3-way image classification set "初赛数据集包含训练集和测试集输入" from GitHub (LDT-von/ihc-virtual-stain); label vocabulary: DAPI, HLA-DR, Vimentin.

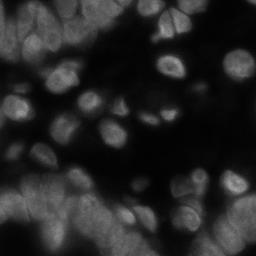
Label: DAPI

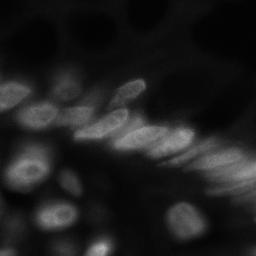
Label: DAPI

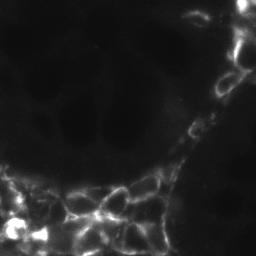
Label: Vimentin

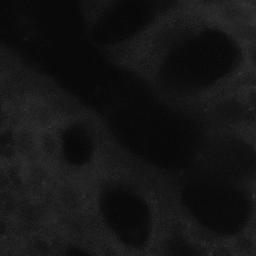
Label: HLA-DR

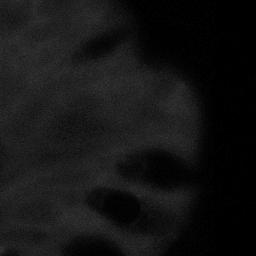
Label: HLA-DR

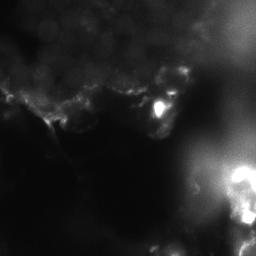
Label: Vimentin
